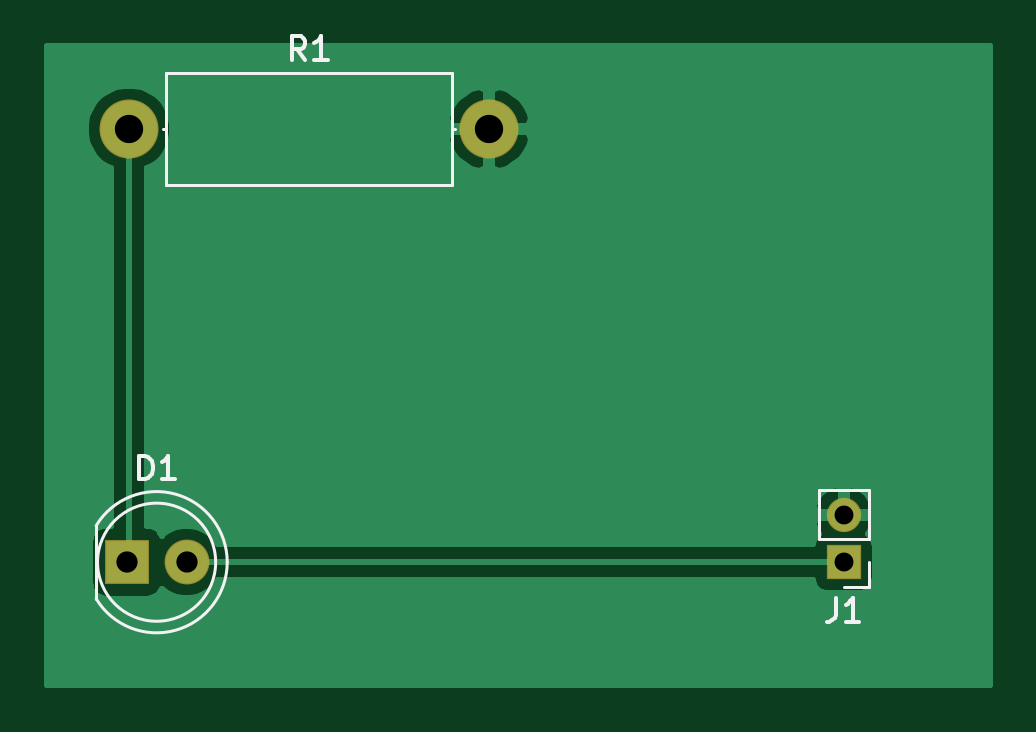
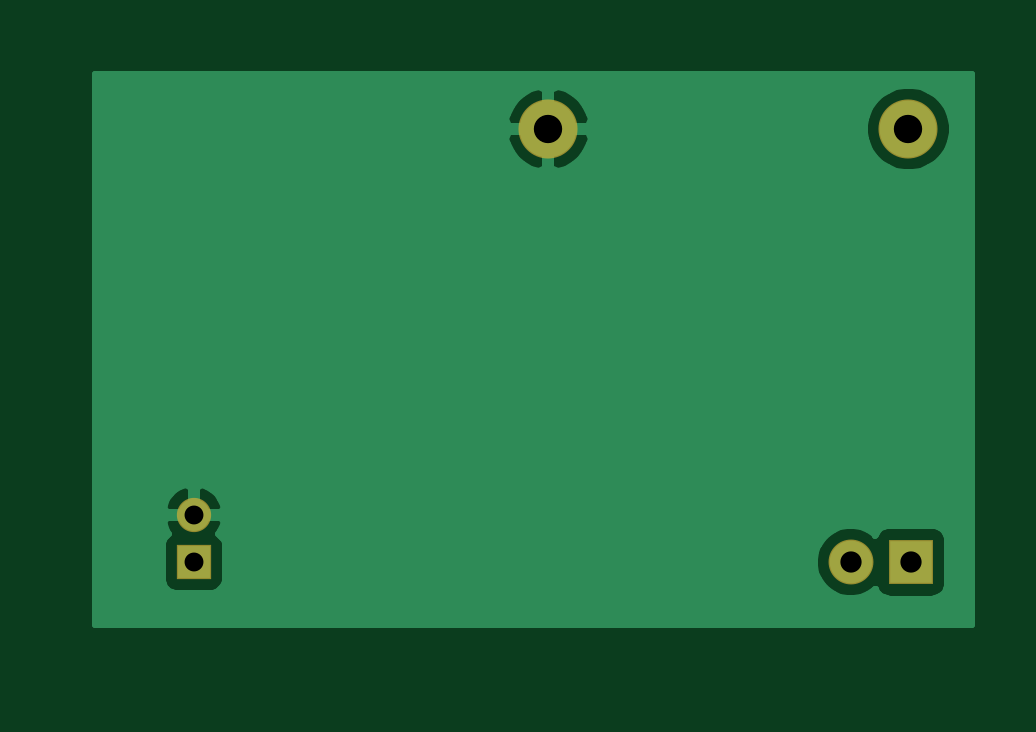
Circuit board: 11 layer files. Board 39.9 x 27.0 mm.
- bottom_copper: kicad_exam01-B_Cu.gbr (12907 bytes)
- bottom_mask: kicad_exam01-B_Mask.gbr (853 bytes)
- paste: kicad_exam01-B_Paste.gbr (463 bytes)
- bottom_silk: kicad_exam01-B_SilkS.gbr (464 bytes)
- outline: kicad_exam01-Edge_Cuts.gbr (436 bytes)
- top_copper: kicad_exam01-F_Cu.gbr (12427 bytes)
- top_mask: kicad_exam01-F_Mask.gbr (853 bytes)
- paste: kicad_exam01-F_Paste.gbr (463 bytes)
- top_silk: kicad_exam01-F_SilkS.gbr (2845 bytes)
- drill: kicad_exam01-NPTH.drl (273 bytes)
- drill: kicad_exam01-PTH.drl (411 bytes)

=== bottom_copper: kicad_exam01-B_Cu.gbr (12907 bytes, source omitted) ===
=== bottom_mask: kicad_exam01-B_Mask.gbr ===
%TF.GenerationSoftware,KiCad,Pcbnew,(5.1.6)-1*%
%TF.CreationDate,2022-01-09T20:52:29+09:00*%
%TF.ProjectId,kicad_exam01,6b696361-645f-4657-9861-6d30312e6b69,rev?*%
%TF.SameCoordinates,Original*%
%TF.FileFunction,Soldermask,Bot*%
%TF.FilePolarity,Negative*%
%FSLAX46Y46*%
G04 Gerber Fmt 4.6, Leading zero omitted, Abs format (unit mm)*
G04 Created by KiCad (PCBNEW (5.1.6)-1) date 2022-01-09 20:52:29*
%MOMM*%
%LPD*%
G01*
G04 APERTURE LIST*
%ADD10R,1.900000X1.900000*%
%ADD11C,1.900000*%
%ADD12R,1.450000X1.450000*%
%ADD13O,1.450000X1.450000*%
%ADD14C,2.500000*%
%ADD15O,2.500000X2.500000*%
G04 APERTURE END LIST*
D10*
%TO.C,D1*%
X121234200Y-115138200D03*
D11*
X123774200Y-115138200D03*
%TD*%
D12*
%TO.C,J1*%
X151587200Y-115138200D03*
D13*
X151587200Y-113138200D03*
%TD*%
D14*
%TO.C,R1*%
X121335800Y-96799400D03*
D15*
X136575800Y-96799400D03*
%TD*%
M02*

=== paste: kicad_exam01-B_Paste.gbr ===
%TF.GenerationSoftware,KiCad,Pcbnew,(5.1.6)-1*%
%TF.CreationDate,2022-01-09T20:52:29+09:00*%
%TF.ProjectId,kicad_exam01,6b696361-645f-4657-9861-6d30312e6b69,rev?*%
%TF.SameCoordinates,Original*%
%TF.FileFunction,Paste,Bot*%
%TF.FilePolarity,Positive*%
%FSLAX46Y46*%
G04 Gerber Fmt 4.6, Leading zero omitted, Abs format (unit mm)*
G04 Created by KiCad (PCBNEW (5.1.6)-1) date 2022-01-09 20:52:29*
%MOMM*%
%LPD*%
G01*
G04 APERTURE LIST*
G04 APERTURE END LIST*
M02*

=== bottom_silk: kicad_exam01-B_SilkS.gbr ===
%TF.GenerationSoftware,KiCad,Pcbnew,(5.1.6)-1*%
%TF.CreationDate,2022-01-09T20:52:29+09:00*%
%TF.ProjectId,kicad_exam01,6b696361-645f-4657-9861-6d30312e6b69,rev?*%
%TF.SameCoordinates,Original*%
%TF.FileFunction,Legend,Bot*%
%TF.FilePolarity,Positive*%
%FSLAX46Y46*%
G04 Gerber Fmt 4.6, Leading zero omitted, Abs format (unit mm)*
G04 Created by KiCad (PCBNEW (5.1.6)-1) date 2022-01-09 20:52:29*
%MOMM*%
%LPD*%
G01*
G04 APERTURE LIST*
G04 APERTURE END LIST*
M02*

=== outline: kicad_exam01-Edge_Cuts.gbr ===
%TF.GenerationSoftware,KiCad,Pcbnew,(5.1.6)-1*%
%TF.CreationDate,2022-01-09T20:52:29+09:00*%
%TF.ProjectId,kicad_exam01,6b696361-645f-4657-9861-6d30312e6b69,rev?*%
%TF.SameCoordinates,Original*%
%TF.FileFunction,Profile,NP*%
%FSLAX46Y46*%
G04 Gerber Fmt 4.6, Leading zero omitted, Abs format (unit mm)*
G04 Created by KiCad (PCBNEW (5.1.6)-1) date 2022-01-09 20:52:29*
%MOMM*%
%LPD*%
G01*
G04 APERTURE LIST*
G04 APERTURE END LIST*
M02*

=== top_copper: kicad_exam01-F_Cu.gbr (12427 bytes, source omitted) ===
=== top_mask: kicad_exam01-F_Mask.gbr ===
%TF.GenerationSoftware,KiCad,Pcbnew,(5.1.6)-1*%
%TF.CreationDate,2022-01-09T20:52:29+09:00*%
%TF.ProjectId,kicad_exam01,6b696361-645f-4657-9861-6d30312e6b69,rev?*%
%TF.SameCoordinates,Original*%
%TF.FileFunction,Soldermask,Top*%
%TF.FilePolarity,Negative*%
%FSLAX46Y46*%
G04 Gerber Fmt 4.6, Leading zero omitted, Abs format (unit mm)*
G04 Created by KiCad (PCBNEW (5.1.6)-1) date 2022-01-09 20:52:29*
%MOMM*%
%LPD*%
G01*
G04 APERTURE LIST*
%ADD10R,1.900000X1.900000*%
%ADD11C,1.900000*%
%ADD12R,1.450000X1.450000*%
%ADD13O,1.450000X1.450000*%
%ADD14C,2.500000*%
%ADD15O,2.500000X2.500000*%
G04 APERTURE END LIST*
D10*
%TO.C,D1*%
X121234200Y-115138200D03*
D11*
X123774200Y-115138200D03*
%TD*%
D12*
%TO.C,J1*%
X151587200Y-115138200D03*
D13*
X151587200Y-113138200D03*
%TD*%
D14*
%TO.C,R1*%
X121335800Y-96799400D03*
D15*
X136575800Y-96799400D03*
%TD*%
M02*

=== paste: kicad_exam01-F_Paste.gbr ===
%TF.GenerationSoftware,KiCad,Pcbnew,(5.1.6)-1*%
%TF.CreationDate,2022-01-09T20:52:29+09:00*%
%TF.ProjectId,kicad_exam01,6b696361-645f-4657-9861-6d30312e6b69,rev?*%
%TF.SameCoordinates,Original*%
%TF.FileFunction,Paste,Top*%
%TF.FilePolarity,Positive*%
%FSLAX46Y46*%
G04 Gerber Fmt 4.6, Leading zero omitted, Abs format (unit mm)*
G04 Created by KiCad (PCBNEW (5.1.6)-1) date 2022-01-09 20:52:29*
%MOMM*%
%LPD*%
G01*
G04 APERTURE LIST*
G04 APERTURE END LIST*
M02*

=== top_silk: kicad_exam01-F_SilkS.gbr ===
%TF.GenerationSoftware,KiCad,Pcbnew,(5.1.6)-1*%
%TF.CreationDate,2022-01-09T20:52:29+09:00*%
%TF.ProjectId,kicad_exam01,6b696361-645f-4657-9861-6d30312e6b69,rev?*%
%TF.SameCoordinates,Original*%
%TF.FileFunction,Legend,Top*%
%TF.FilePolarity,Positive*%
%FSLAX46Y46*%
G04 Gerber Fmt 4.6, Leading zero omitted, Abs format (unit mm)*
G04 Created by KiCad (PCBNEW (5.1.6)-1) date 2022-01-09 20:52:29*
%MOMM*%
%LPD*%
G01*
G04 APERTURE LIST*
%ADD10C,0.120000*%
%ADD11C,0.150000*%
G04 APERTURE END LIST*
D10*
%TO.C,D1*%
X119944200Y-113593200D02*
X119944200Y-116683200D01*
X125004200Y-115138200D02*
G75*
G03*
X125004200Y-115138200I-2500000J0D01*
G01*
X125494200Y-115138662D02*
G75*
G03*
X119944200Y-113593370I-2990000J462D01*
G01*
X125494200Y-115137738D02*
G75*
G02*
X119944200Y-116683030I-2990000J-462D01*
G01*
%TO.C,J1*%
X152647200Y-116198200D02*
X151587200Y-116198200D01*
X152647200Y-115138200D02*
X152647200Y-116198200D01*
X152647200Y-114138200D02*
X150527200Y-114138200D01*
X150527200Y-114138200D02*
X150527200Y-112078200D01*
X152647200Y-114138200D02*
X152647200Y-112078200D01*
X152647200Y-112078200D02*
X150527200Y-112078200D01*
%TO.C,R1*%
X135135800Y-96799400D02*
X135025800Y-96799400D01*
X122775800Y-96799400D02*
X122885800Y-96799400D01*
X135025800Y-94429400D02*
X122885800Y-94429400D01*
X135025800Y-99169400D02*
X135025800Y-94429400D01*
X122885800Y-99169400D02*
X135025800Y-99169400D01*
X122885800Y-94429400D02*
X122885800Y-99169400D01*
%TO.C,D1*%
D11*
X121766104Y-111630580D02*
X121766104Y-110630580D01*
X122004200Y-110630580D01*
X122147057Y-110678200D01*
X122242295Y-110773438D01*
X122289914Y-110868676D01*
X122337533Y-111059152D01*
X122337533Y-111202009D01*
X122289914Y-111392485D01*
X122242295Y-111487723D01*
X122147057Y-111582961D01*
X122004200Y-111630580D01*
X121766104Y-111630580D01*
X123289914Y-111630580D02*
X122718485Y-111630580D01*
X123004200Y-111630580D02*
X123004200Y-110630580D01*
X122908961Y-110773438D01*
X122813723Y-110868676D01*
X122718485Y-110916295D01*
%TO.C,J1*%
X151253866Y-116650580D02*
X151253866Y-117364866D01*
X151206247Y-117507723D01*
X151111009Y-117602961D01*
X150968152Y-117650580D01*
X150872914Y-117650580D01*
X152253866Y-117650580D02*
X151682438Y-117650580D01*
X151968152Y-117650580D02*
X151968152Y-116650580D01*
X151872914Y-116793438D01*
X151777676Y-116888676D01*
X151682438Y-116936295D01*
%TO.C,R1*%
X128789133Y-93881780D02*
X128455800Y-93405590D01*
X128217704Y-93881780D02*
X128217704Y-92881780D01*
X128598657Y-92881780D01*
X128693895Y-92929400D01*
X128741514Y-92977019D01*
X128789133Y-93072257D01*
X128789133Y-93215114D01*
X128741514Y-93310352D01*
X128693895Y-93357971D01*
X128598657Y-93405590D01*
X128217704Y-93405590D01*
X129741514Y-93881780D02*
X129170085Y-93881780D01*
X129455800Y-93881780D02*
X129455800Y-92881780D01*
X129360561Y-93024638D01*
X129265323Y-93119876D01*
X129170085Y-93167495D01*
%TD*%
M02*

=== drill: kicad_exam01-NPTH.drl ===
M48
; DRILL file {KiCad (5.1.6)-1} date 01/09/22 20:52:24
; FORMAT={-:-/ absolute / metric / decimal}
; #@! TF.CreationDate,2022-01-09T20:52:24+09:00
; #@! TF.GenerationSoftware,Kicad,Pcbnew,(5.1.6)-1
; #@! TF.FileFunction,NonPlated,1,2,NPTH
FMAT,2
METRIC
%
G90
G05
T0
M30

=== drill: kicad_exam01-PTH.drl ===
M48
; DRILL file {KiCad (5.1.6)-1} date 01/09/22 20:52:24
; FORMAT={-:-/ absolute / metric / decimal}
; #@! TF.CreationDate,2022-01-09T20:52:24+09:00
; #@! TF.GenerationSoftware,Kicad,Pcbnew,(5.1.6)-1
; #@! TF.FileFunction,Plated,1,2,PTH
FMAT,2
METRIC
T1C0.800
T2C0.900
T3C1.200
%
G90
G05
T1
X151.587Y-113.138
X151.587Y-115.138
T2
X121.234Y-115.138
X123.774Y-115.138
T3
X121.336Y-96.799
X136.576Y-96.799
T0
M30

